The GitHub repository jsirott/fowler_lab contains a labelled image folder "classify" with 4 categories: dead, edge, intermediate, puncta. Examples follow, each with its label.

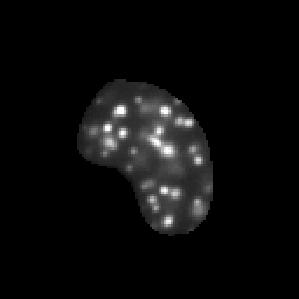
Label: puncta

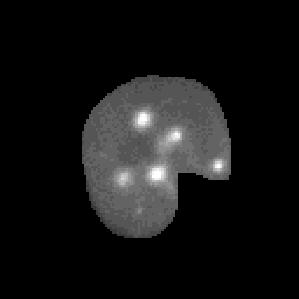
Label: puncta

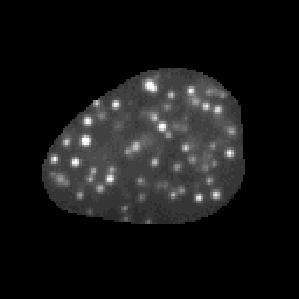
Label: puncta

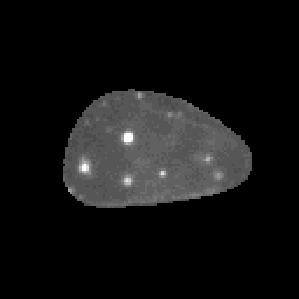
Label: puncta

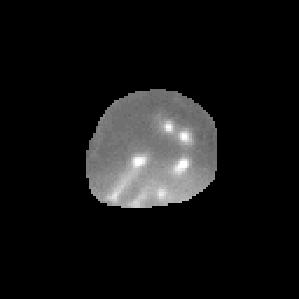
Label: intermediate

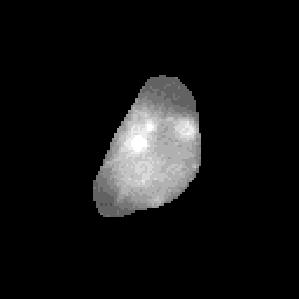
Label: dead
